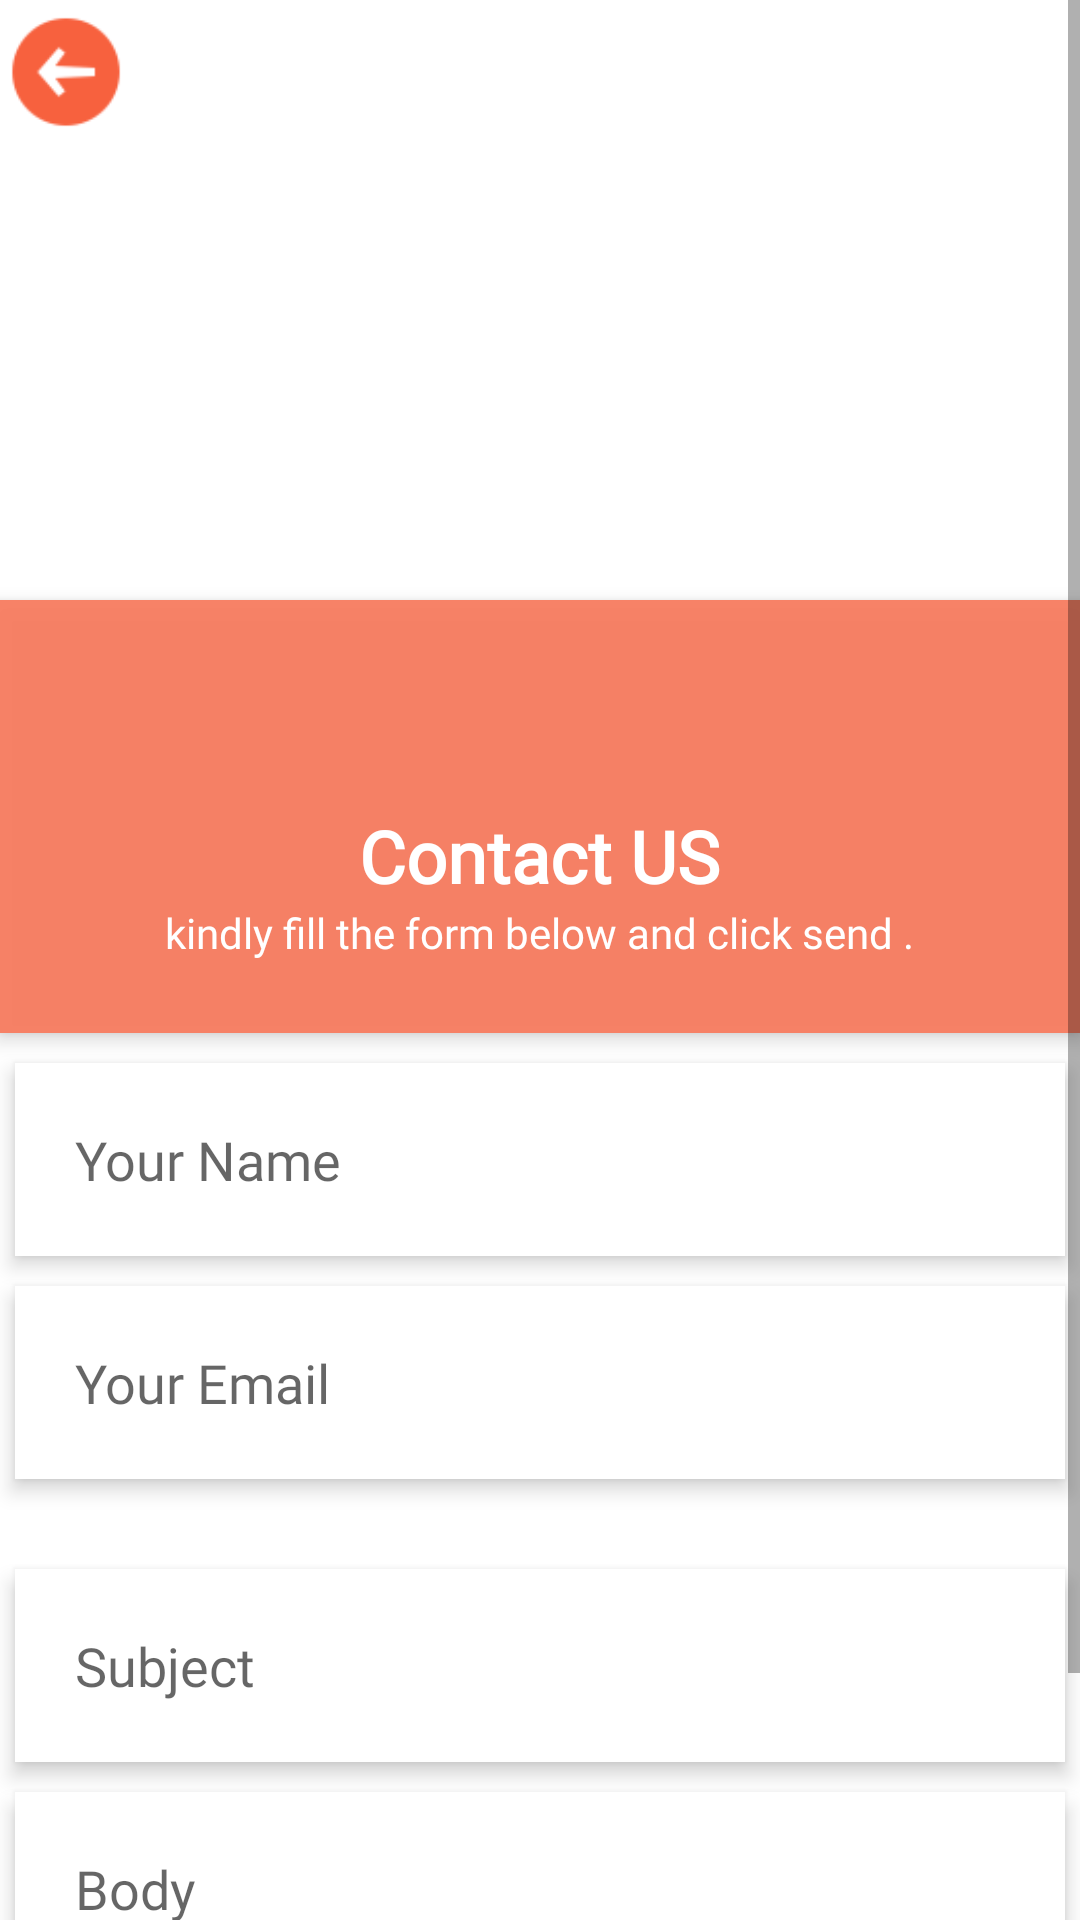

Android layout source for this screen:
<!-- AndroidManifest.xml: application theme Theme.HajimeQuiz -->
<!-- res/layout/activity_contact_us.xml -->
<?xml version="1.0" encoding="utf-8"?>
<ScrollView xmlns:android="http://schemas.android.com/apk/res/android"
    xmlns:app="http://schemas.android.com/apk/res-auto"
    xmlns:tools="http://schemas.android.com/tools"
    android:layout_width="match_parent"
    android:layout_height="match_parent"
    tools:context=".Contact_us">

    <RelativeLayout
        android:layout_width="match_parent"
        android:layout_height="match_parent">

        <ImageView
            android:id="@+id/header_cover_image"
            android:layout_width="match_parent"
            android:layout_height="200dp"
            android:scaleType="centerCrop"
            app:srcCompat="@drawable/map_finded" />

        <ImageButton
            android:id="@+id/user_profile_photo"
            android:layout_width="120dp"
            android:layout_height="120dp"
            android:layout_below="@+id/header_cover_image"
            android:layout_centerHorizontal="true"
            android:layout_marginTop="-60dp"
            android:background="@drawable/profile1"
            android:contentDescription="Avatar"
            android:elevation="5dp"
            android:padding="20dp"
            android:scaleType="fitXY" />

        <RelativeLayout
            android:id="@+id/profile_layout"
            android:layout_width="match_parent"
            android:layout_height="wrap_content"
            android:layout_below="@+id/header_cover_image"
            android:background="@color/orange"
            android:elevation="4dp"
            android:paddingBottom="24dp">


            <TextView
                android:id="@+id/user_profile_name"
                android:layout_width="wrap_content"
                android:layout_height="wrap_content"
                android:layout_centerHorizontal="true"
                android:layout_marginTop="69dp"
                android:fontFamily="@font/poppins_extrabold"
                android:text="Contact US"
                android:textColor="#fff"
                android:textSize="24sp"
                android:textStyle="bold" />

            <TextView
                android:id="@+id/user_profile_short_bio"
                android:layout_width="wrap_content"
                android:layout_height="wrap_content"
                android:layout_below="@+id/user_profile_name"
                android:layout_centerHorizontal="true"
                android:layout_marginTop="0dp"
                android:fontFamily="@font/poppins_light_italic"
                android:text="kindly fill the form below and click send ."
                android:textColor="#fff"
                android:textSize="14sp" />
        </RelativeLayout>


        <LinearLayout
            android:layout_width="fill_parent"
            android:layout_height="match_parent"
            android:layout_below="@+id/profile_layout"
            android:layout_marginTop="5dp"
            android:gravity="center_horizontal"
            android:orientation="vertical">

            <EditText
                android:id="@+id/PersonName"
                android:layout_width="fill_parent"
                android:layout_height="wrap_content"
                android:layout_margin="5dp"
                android:background="#fff"
                android:clickable="true"
                android:elevation="4dp"
                android:ems="10"
                android:fontFamily="@font/poppins"
                android:hint="Your Name"
                android:inputType="textPersonName"
                android:padding="20dp" />

            <EditText
                android:id="@+id/EmailAddress"
                android:layout_width="fill_parent"
                android:layout_height="wrap_content"
                android:layout_margin="5dp"
                android:background="#fff"
                android:clickable="true"
                android:elevation="4dp"
                android:ems="10"
                android:fontFamily="@font/poppins"
                android:hint="Your Email"
                android:inputType="textEmailAddress"
                android:padding="20dp" />

            <Space
                android:layout_width="match_parent"
                android:layout_height="20sp" />
            <EditText
                android:id="@+id/subject"
                android:layout_width="fill_parent"
                android:layout_height="wrap_content"
                android:layout_margin="5dp"
                android:background="#fff"
                android:clickable="true"
                android:elevation="4dp"
                android:ems="10"
                android:fontFamily="@font/poppins"
                android:hint="Subject"
                android:inputType="textLongMessage|textMultiLine|textCapSentences"
                android:padding="20dp" />
            <EditText
                android:id="@+id/Bodymail"
                android:layout_width="fill_parent"
                android:layout_height="wrap_content"
                android:layout_margin="5dp"
                android:background="#fff"
                android:clickable="true"
                android:elevation="4dp"
                android:ems="10"
                android:fontFamily="@font/poppins"
                android:hint="Body"
                android:inputType="textLongMessage|textMultiLine|textCapSentences"
                android:padding="20dp" />

            <Button
                android:id="@+id/button"
                android:layout_width="120dp"
                android:layout_height="wrap_content"
                android:layout_weight="1"
                android:backgroundTint="@color/orange"

                android:onClick="sendmail"
                android:text="Send" />

            <Space
                android:layout_width="match_parent"
                android:layout_height="20sp" />




        </LinearLayout>

        <ImageView
            android:id="@+id/imageView7"
            android:layout_width="44dp"
            android:layout_height="48dp"
            android:layout_alignParentStart="true"
            android:layout_alignParentTop="true"
            android:layout_marginStart="0dp"
            android:layout_marginTop="0dp"
            android:clickable="true"
            android:onClick="close"
            app:srcCompat="@drawable/ic_back"
            tools:ignore="SpeakableTextPresentCheck" />
    </RelativeLayout>
</ScrollView>
<!-- resources referenced by this layout -->
<resources>
  <color name="orange">#F2F87D60</color>
  <!-- drawable ic_back: png bitmap (drawable-v24, 1704 bytes) -->
  <style name="Theme.HajimeQuiz" parent="Theme.MaterialComponents.DayNight.NoActionBar">
          
          <item name="colorPrimary">#85FCF3DC</item>
          <item name="colorPrimaryVariant">#F2F87D60</item>
          <item name="colorOnPrimary">@color/white</item>
          
          <item name="colorSecondary">@color/teal_200</item>
          <item name="colorSecondaryVariant">@color/teal_700</item>
          <item name="colorOnSecondary">@color/black</item>
          
          <item name="android:statusBarColor" tools:targetApi="l">?attr/colorPrimaryVariant</item>
          
      </style>
  <color name="white">#FFFFFFFF</color>
  <color name="teal_200">#FF03DAC5</color>
  <color name="teal_700">#FF018786</color>
  <color name="black">#FF000000</color>
</resources>
